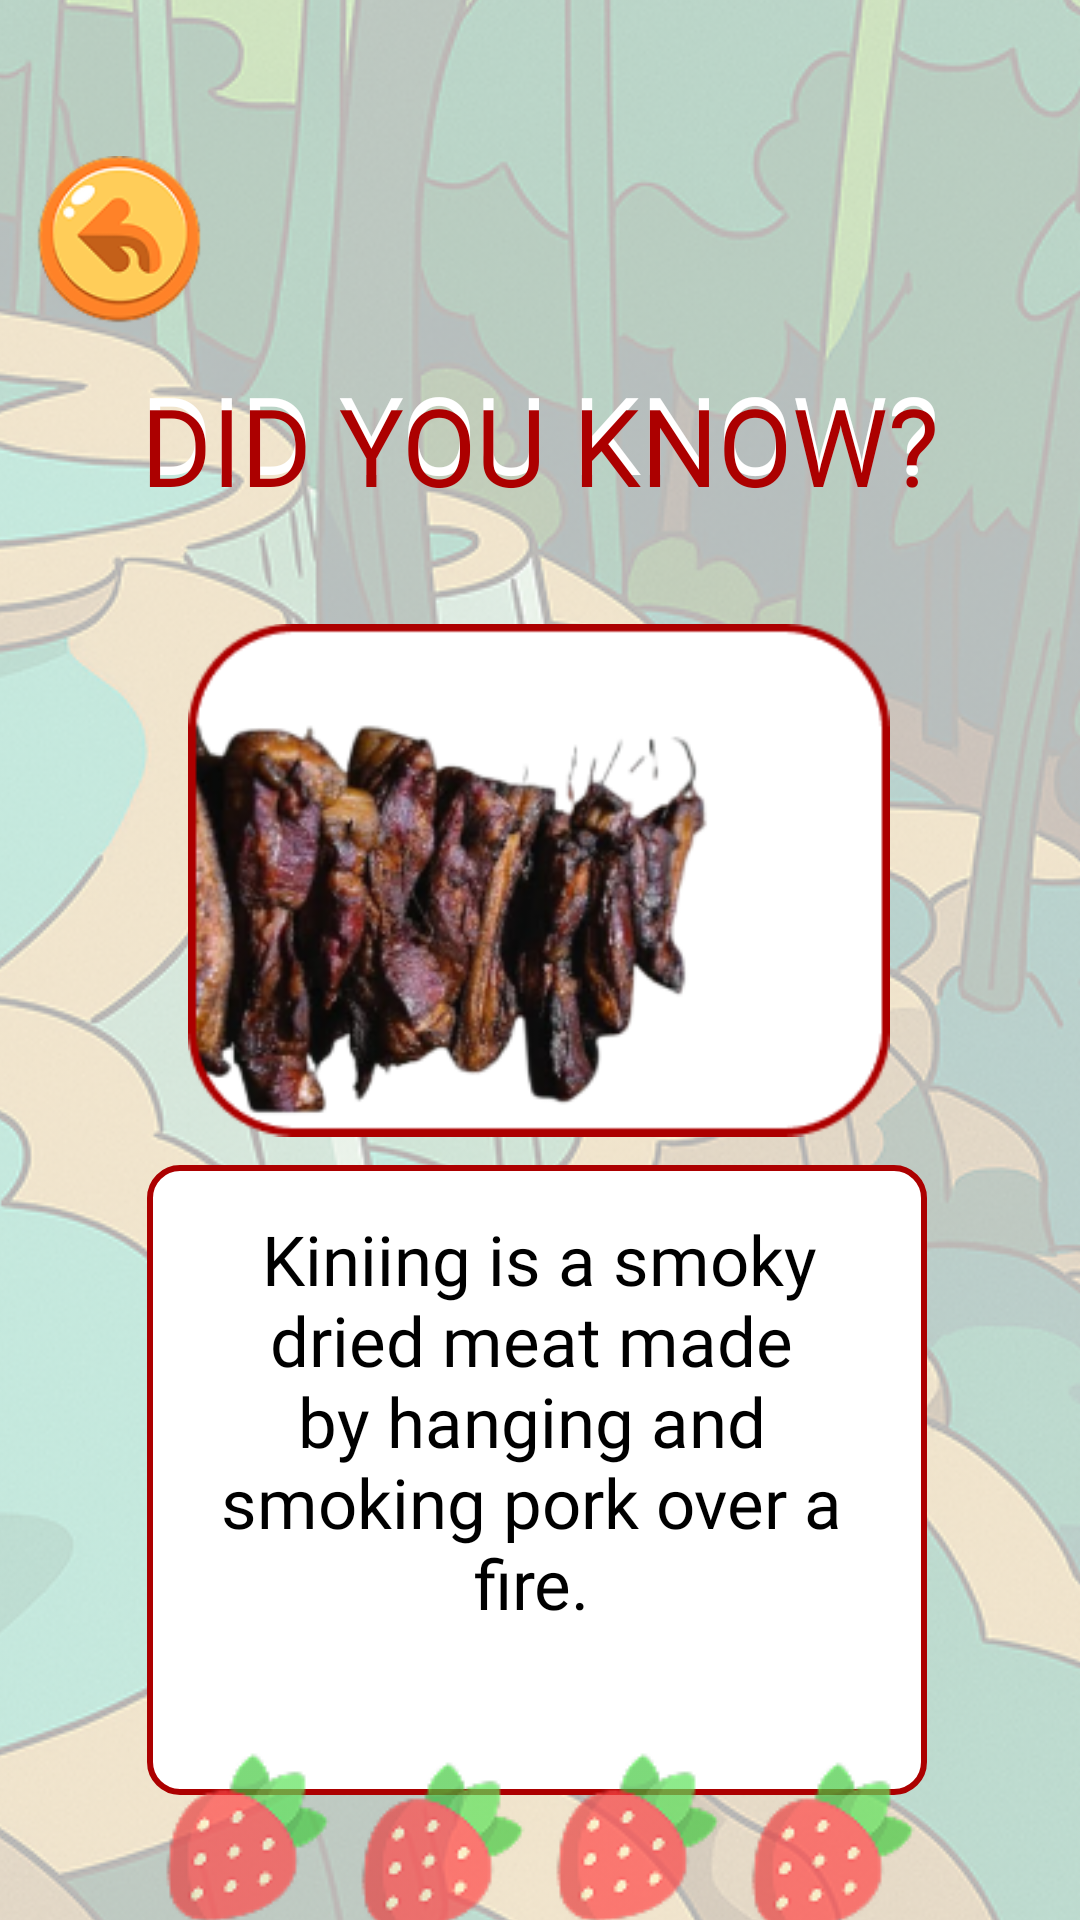

Produce the Android XML layout that renders to this screen, including the resource entries it uses.
<!-- AndroidManifest.xml: application theme Theme.GROUP4UI -->
<!-- res/layout/trivia6.xml -->
<?xml version="1.0" encoding="utf-8"?>
<androidx.constraintlayout.widget.ConstraintLayout xmlns:android="http://schemas.android.com/apk/res/android"
    xmlns:app="http://schemas.android.com/apk/res-auto"
    xmlns:tools="http://schemas.android.com/tools"
    android:layout_width="match_parent"
    android:layout_height="match_parent">

    <ImageView
        android:id="@+id/imageView31"
        android:layout_width="412dp"
        android:layout_height="917dp"
        android:alpha="0.3"
        app:layout_constraintBottom_toBottomOf="parent"
        app:layout_constraintEnd_toEndOf="parent"
        app:layout_constraintStart_toStartOf="parent"
        app:layout_constraintTop_toTopOf="parent"
        app:srcCompat="@drawable/warterfall" />

    <ImageButton
        android:id="@+id/backBtn3"
        android:layout_width="wrap_content"
        android:layout_height="wrap_content"
        android:layout_marginTop="40dp"
        android:background="@android:color/transparent"
        android:scaleX="0.7"
        android:scaleY="0.7"
        app:layout_constraintStart_toStartOf="parent"
        app:layout_constraintTop_toTopOf="parent"
        app:srcCompat="@drawable/untitled_design__9__1" />

    <TextView
        android:id="@+id/textView20"
        android:layout_width="wrap_content"
        android:layout_height="wrap_content"
        android:layout_marginTop="120dp"
        android:fontFamily="@font/bagel_fat_one"
        android:text="DID YOU KNOW?"
        android:textAlignment="center"
        android:textColor="@color/white"
        android:textSize="36sp"
        app:layout_constraintEnd_toEndOf="parent"
        app:layout_constraintStart_toStartOf="parent"
        app:layout_constraintTop_toTopOf="parent" />

    <TextView
        android:id="@+id/textView21"
        android:layout_width="wrap_content"
        android:layout_height="wrap_content"
        android:layout_marginTop="4dp"
        android:fontFamily="@font/bagel_fat_one"
        android:text="DID YOU KNOW?"
        android:textAlignment="center"
        android:textColor="@color/red"
        android:textSize="36sp"
        app:layout_constraintEnd_toEndOf="parent"
        app:layout_constraintStart_toStartOf="parent"
        app:layout_constraintTop_toTopOf="@+id/textView20" />

    <ImageView
        android:id="@+id/imageView32"
        android:layout_width="wrap_content"
        android:layout_height="wrap_content"
        android:layout_marginTop="30dp"
        android:scaleX="0.9"
        android:scaleY="0.9"
        app:layout_constraintEnd_toEndOf="parent"
        app:layout_constraintHorizontal_bias="0.496"
        app:layout_constraintStart_toStartOf="parent"
        app:layout_constraintTop_toBottomOf="@+id/textView20"
        app:srcCompat="@drawable/kiniing" />

    <ImageView
        android:id="@+id/imageView33"
        android:layout_width="260dp"
        android:layout_height="210dp"
        app:layout_constraintEnd_toEndOf="@+id/imageView31"
        app:layout_constraintHorizontal_bias="0.494"
        app:layout_constraintStart_toStartOf="@+id/imageView31"
        app:layout_constraintTop_toBottomOf="@+id/imageView32"
        app:srcCompat="@drawable/red_popup" />

    <TextView
        android:id="@+id/textView22"
        android:layout_width="209dp"
        android:layout_height="205dp"
        android:layout_marginTop="16dp"
        android:layout_marginEnd="4dp"
        android:fontFamily="@font/andika"
        android:text=" Kiniing is a smoky dried meat made by hanging and smoking pork over a fire."
        android:textAlignment="center"
        android:textColor="@color/black"
        android:textSize="23sp"
        app:layout_constraintEnd_toEndOf="@+id/imageView33"
        app:layout_constraintStart_toStartOf="@+id/imageView33"
        app:layout_constraintTop_toBottomOf="@+id/imageView32" />

    <ImageView
        android:id="@+id/imageView34"
        android:layout_width="wrap_content"
        android:layout_height="wrap_content"
        android:alpha="0.7"
        app:layout_constraintBottom_toBottomOf="parent"
        app:layout_constraintEnd_toEndOf="parent"
        app:layout_constraintStart_toStartOf="parent"
        app:layout_constraintTop_toBottomOf="@+id/imageView33"
        app:layout_constraintVertical_bias="0.764"
        app:srcCompat="@drawable/straw" />

</androidx.constraintlayout.widget.ConstraintLayout>
<!-- resources referenced by this layout -->
<resources>
  <color name="black">#FF000000</color>
  <color name="red">#AC0000</color>
  <color name="white">#FFFFFFFF</color>
  <!-- drawable kiniing: png bitmap (drawable, 60846 bytes) -->
  <!-- drawable red_popup (drawable) -->
  <?xml version="1.0" encoding="utf-8"?>
  <selector xmlns:android="http://schemas.android.com/apk/res/android">
      <item>
          <shape android:shape="rectangle">
              <corners android:radius="10dp"/>
              <solid android:color="#FFFFFF"/>
              <stroke android:color="#AC0000"
                  android:width="2dp"/>
          </shape>
      </item>
  </selector>
  <!-- drawable straw: png bitmap (drawable, 5237 bytes) -->
  <!-- drawable untitled_design__9__1: png bitmap (drawable, 7771 bytes) -->
  <!-- drawable warterfall: png bitmap (drawable, 802186 bytes) -->
  <style name="Theme.GROUP4UI" parent="Base.Theme.GROUP4UI" />
  <style name="Base.Theme.GROUP4UI" parent="Theme.AppCompat.Light.NoActionBar">
          
          
      </style>
</resources>
